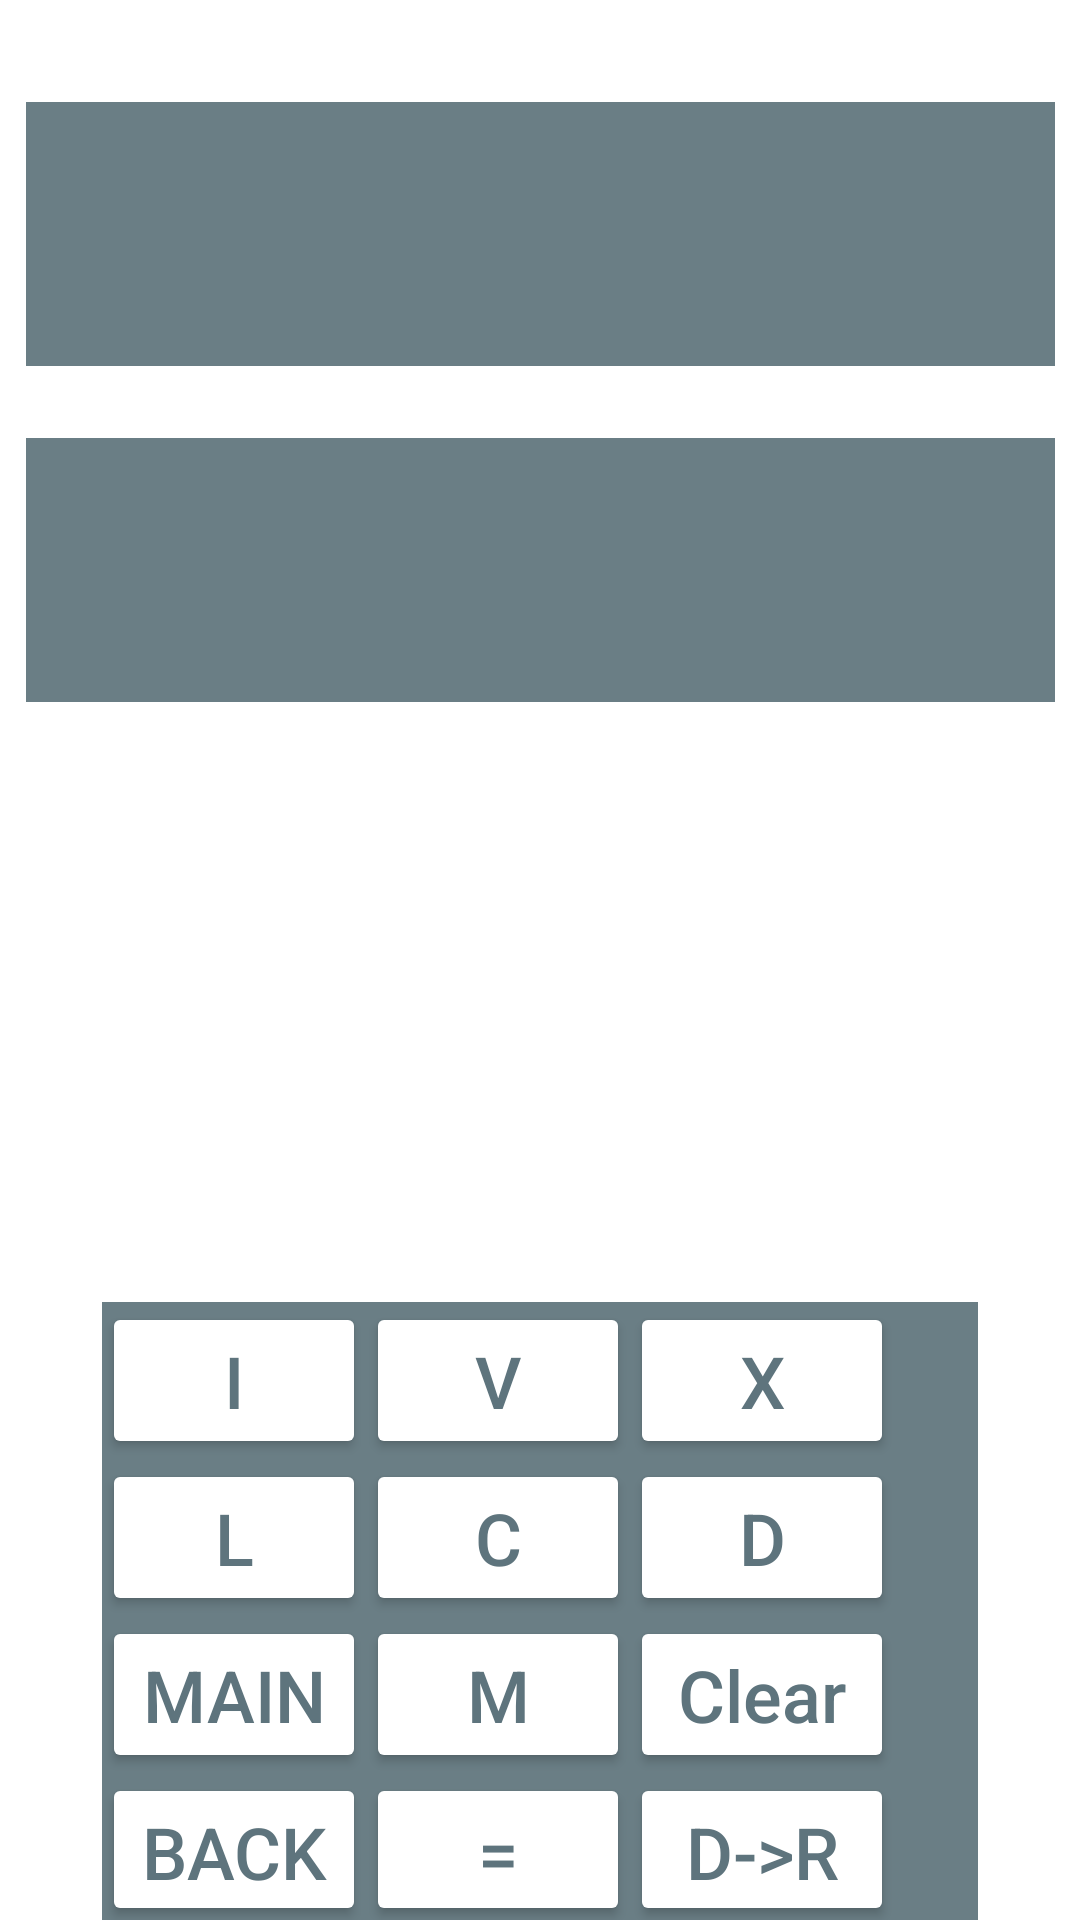

Produce the Android XML layout that renders to this screen, including the resource entries it uses.
<!-- AndroidManifest.xml: application theme Theme.Roman -->
<!-- res/layout/activity_dtr.xml -->
<?xml version="1.0" encoding="utf-8"?>
<androidx.constraintlayout.widget.ConstraintLayout xmlns:android="http://schemas.android.com/apk/res/android"
    xmlns:app="http://schemas.android.com/apk/res-auto"
    xmlns:tools="http://schemas.android.com/tools"
    android:layout_width="match_parent"
    android:layout_height="match_parent"
    tools:context=".rtd"
    android:background="@drawable/bgrd">

    <TextView
        android:id="@+id/inscr"
        android:layout_width="343dp"
        android:layout_height="88dp"
        android:layout_marginStart="34dp"
        android:layout_marginTop="34dp"
        android:layout_marginEnd="34dp"
        android:background="#7A2E2E"
        android:backgroundTint="#C6405A63"
        android:textAlignment="center"
        android:textColor="#FFFFFF"
        android:textSize="60sp"
        app:layout_constraintEnd_toEndOf="parent"
        app:layout_constraintStart_toStartOf="parent"
        app:layout_constraintTop_toTopOf="parent" />

    <TextView
        android:id="@+id/opscr"
        android:layout_width="343dp"
        android:layout_height="88dp"
        android:layout_marginTop="24dp"
        android:background="#7A2E2E"
        android:backgroundTint="#C6405A63"
        android:textAlignment="center"
        android:textColor="#FFFFFF"
        android:textSize="60sp"
        app:layout_constraintEnd_toEndOf="@+id/inscr"
        app:layout_constraintHorizontal_bias="0.0"
        app:layout_constraintStart_toStartOf="@+id/inscr"
        app:layout_constraintTop_toBottomOf="@+id/inscr" />

    <TableLayout
        android:layout_width="292dp"
        android:layout_height="208dp"
        android:layout_marginStart="67dp"
        android:layout_marginTop="200dp"
        android:layout_marginEnd="67dp"
        android:background="#A84B4B"
        android:backgroundTint="#C6405A63"
        app:layout_constraintEnd_toEndOf="parent"
        app:layout_constraintStart_toStartOf="parent"
        app:layout_constraintTop_toBottomOf="@+id/opscr">

        <TableRow
            android:layout_width="match_parent"
            android:layout_height="118dp">

            <Button
                android:id="@+id/BI"
                android:layout_width="wrap_content"
                android:layout_height="match_parent"
                android:backgroundTint="#FFFFFF"
                android:text="I"
                android:textAlignment="center"
                android:textColor="#5E747D"
                android:textSize="24sp" />

            <Button
                android:id="@+id/BV"
                android:layout_width="wrap_content"
                android:layout_height="wrap_content"
                android:backgroundTint="#FFFFFF"
                android:text="V"
                android:textAlignment="center"
                android:textColor="#5E747D"
                android:textSize="24sp" />

            <Button
                android:id="@+id/BX"
                android:layout_width="wrap_content"
                android:layout_height="wrap_content"
                android:backgroundTint="#FFFFFF"
                android:text="X"
                android:textAlignment="center"
                android:textColor="#5E747D"
                android:textSize="24sp" />
        </TableRow>

        <TableRow
            android:layout_width="match_parent"
            android:layout_height="match_parent">

            <Button
                android:id="@+id/BL"
                android:layout_width="wrap_content"
                android:layout_height="wrap_content"
                android:backgroundTint="#FFFFFF"
                android:text="L"
                android:textAlignment="center"
                android:textColor="#5E747D"
                android:textSize="24sp" />

            <Button
                android:id="@+id/BC"
                android:layout_width="wrap_content"
                android:layout_height="wrap_content"
                android:backgroundTint="#FFFFFF"
                android:text="C"
                android:textAlignment="center"
                android:textColor="#5E747D"
                android:textSize="24sp" />

            <Button
                android:id="@+id/BD"
                android:layout_width="wrap_content"
                android:layout_height="wrap_content"
                android:backgroundTint="#FFFFFF"
                android:text="D"
                android:textAlignment="center"
                android:textColor="#5E747D"
                android:textSize="24sp" />

        </TableRow>

        <TableRow
            android:layout_width="match_parent"
            android:layout_height="match_parent">

            <Button
                android:id="@+id/BMAr"
                android:layout_width="wrap_content"
                android:layout_height="wrap_content"
                android:backgroundTint="#FFFFFF"
                android:text="MAIN"
                android:textAlignment="center"
                android:textColor="#5E747D"
                android:textSize="24sp" />

            <Button
                android:id="@+id/BM"
                android:layout_width="wrap_content"
                android:layout_height="wrap_content"
                android:backgroundTint="#FFFFFF"
                android:text="M"
                android:textAlignment="center"
                android:textColor="#5E747D"
                android:textSize="24sp" />

            <Button
                android:id="@+id/BCLr"
                android:layout_width="wrap_content"
                android:layout_height="wrap_content"
                android:backgroundTint="#FFFFFF"
                android:text="Clear"
                android:textAlignment="center"
                android:textAllCaps="false"
                android:textColor="#5E747D"
                android:textSize="24sp" />
        </TableRow>

        <TableRow
            android:layout_width="match_parent"
            android:layout_height="match_parent">

            <Button
                android:id="@+id/BBr"
                android:layout_width="wrap_content"
                android:layout_height="wrap_content"
                android:backgroundTint="#FFFFFF"
                android:text="BACK"
                android:textAlignment="center"
                android:textColor="#5E747D"
                android:textSize="24sp" />

            <Button
                android:id="@+id/BEr"
                android:layout_width="wrap_content"
                android:layout_height="wrap_content"
                android:backgroundTint="#FFFFFF"
                android:text="="
                android:textAlignment="center"
                android:textColor="#5E747D"
                android:textSize="24sp" />

            <Button
                android:id="@+id/DR"
                android:layout_width="wrap_content"
                android:layout_height="wrap_content"
                android:backgroundTint="#FFFFFF"
                android:text="D->R"
                android:textAlignment="center"
                android:textColor="#5E747D"
                android:textSize="24sp" />
        </TableRow>

    </TableLayout>

</androidx.constraintlayout.widget.ConstraintLayout>
<!-- resources referenced by this layout -->
<resources>
  <style name="Theme.Roman" parent="Theme.MaterialComponents.DayNight.DarkActionBar">
          
          <item name="colorPrimary">@color/purple_500</item>
          <item name="colorPrimaryVariant">@color/purple_700</item>
          <item name="colorOnPrimary">@color/white</item>
          
          <item name="colorSecondary">@color/teal_200</item>
          <item name="colorSecondaryVariant">@color/teal_700</item>
          <item name="colorOnSecondary">@color/black</item>
          
          <item name="android:statusBarColor">?attr/colorPrimaryVariant</item>
          
      </style>
  <!-- not gathered from this repository: default colours our renderer supplied (Android Studio template values) -->
  <color name="purple_500">#FF6200EE</color>
  <color name="purple_700">#FF3700B3</color>
  <color name="teal_200">#FF03DAC5</color>
  <color name="teal_700">#FF018786</color>
  <color name="black">#FF000000</color>
  <color name="white">#FFFFFFFF</color>
</resources>
